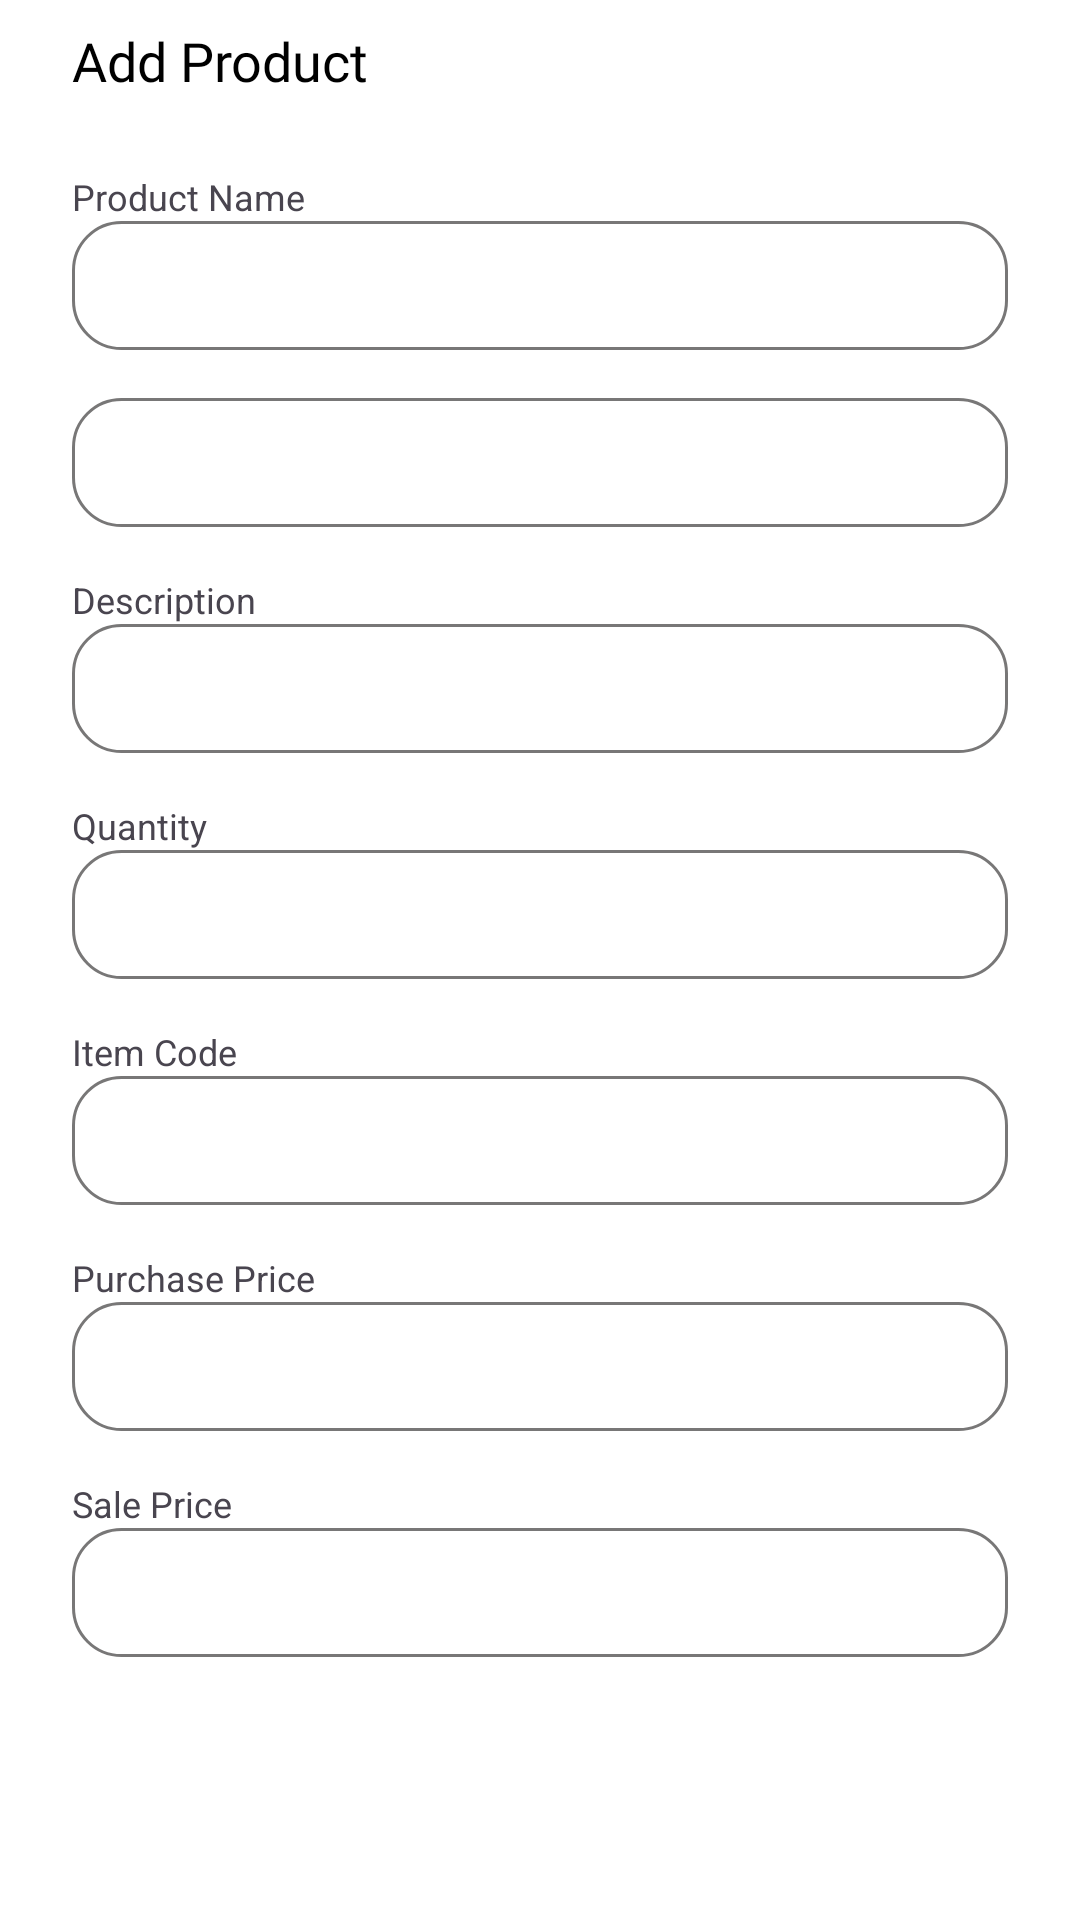

The Android layout XML behind this screen, and the referenced resources:
<!-- AndroidManifest.xml: application theme Theme.MyApplication -->
<!-- res/layout/fragment_add_product.xml -->
<?xml version="1.0" encoding="utf-8"?>
<LinearLayout
    xmlns:android="http://schemas.android.com/apk/res/android"
    android:layout_width="match_parent"
    android:layout_height="match_parent"
    android:orientation="vertical"
    android:background="@color/white">

    <ScrollView
        android:layout_width="match_parent"
        android:layout_height="match_parent"
        android:fillViewport="true">

        <LinearLayout
            android:layout_width="match_parent"
            android:layout_height="wrap_content"
            android:orientation="vertical"
            android:paddingHorizontal="24dp">

            <TextView
                android:layout_width="wrap_content"
                android:layout_height="wrap_content"
                android:text="Add Product"
                android:layout_marginTop="8dp"
                android:textSize="18sp"
                android:fontFamily="@font/montserrat_bold"
                android:textColor="@color/black" />


            <TextView
                android:layout_width="wrap_content"
                android:layout_height="wrap_content"
                android:text="Product Name"
                android:layout_marginTop="25dp"
                android:textSize="12sp" />

            <EditText
                android:id="@+id/productName"
                android:layout_width="match_parent"
                android:layout_height="43dp"
                android:background="@drawable/edittext_bg"
                android:textSize="14sp"
                android:paddingHorizontal="16dp" />

            <Spinner
                android:id="@+id/categorySpinner"
                android:layout_width="match_parent"
                android:layout_height="43dp"
                android:background="@drawable/edittext_bg"
                android:layout_marginTop="16dp"
                android:textSize="14sp"
                android:paddingHorizontal="16dp" />

            <TextView
                android:layout_width="wrap_content"
                android:layout_height="wrap_content"
                android:text="Description"
                android:layout_marginTop="16dp"
                android:textSize="12sp" />

            <EditText
                android:id="@+id/description"
                android:layout_width="match_parent"
                android:layout_height="43dp"
                android:background="@drawable/edittext_bg"
                android:textSize="14sp"
                android:paddingHorizontal="16dp" />

            <TextView
                android:layout_width="wrap_content"
                android:layout_height="wrap_content"
                android:text="Quantity"
                android:layout_marginTop="16dp"
                android:textSize="12sp" />

            <EditText
                android:id="@+id/quantity"
                android:layout_width="match_parent"
                android:layout_height="43dp"
                android:background="@drawable/edittext_bg"
                android:textSize="14sp"
                android:paddingHorizontal="16dp"
                android:inputType="number" />

            <TextView
                android:layout_width="wrap_content"
                android:layout_height="wrap_content"
                android:text="Item Code"
                android:layout_marginTop="16dp"
                android:textSize="12sp" />

            <EditText
                android:id="@+id/itemCode"
                android:layout_width="match_parent"
                android:layout_height="43dp"
                android:background="@drawable/edittext_bg"
                android:textSize="14sp"
                android:paddingHorizontal="16dp"
                android:inputType="number" />

            <TextView
                android:layout_width="wrap_content"
                android:layout_height="wrap_content"
                android:text="Purchase Price"
                android:layout_marginTop="16dp"
                android:textSize="12sp" />

            <EditText
                android:id="@+id/purchasePrice"
                android:layout_width="match_parent"
                android:layout_height="43dp"
                android:background="@drawable/edittext_bg"
                android:textSize="14sp"
                android:paddingHorizontal="16dp"
                android:inputType="number" />

            <TextView
                android:layout_width="wrap_content"
                android:layout_height="wrap_content"
                android:text="Sale Price"
                android:layout_marginTop="16dp"
                android:textSize="12sp" />

            <EditText
                android:id="@+id/saleprice"
                android:layout_width="match_parent"
                android:layout_height="43dp"
                android:background="@drawable/edittext_bg"
                android:textSize="14sp"
                android:paddingHorizontal="16dp"
                android:inputType="number" />

            <androidx.appcompat.widget.AppCompatButton
                android:id="@+id/btnAddProduct"
                android:layout_width="match_parent"
                android:layout_height="48dp"
                android:text="Add Product"
                android:textColor="#FFFFFF"
                android:padding="5dp"
                android:background="@drawable/login_btn"
                android:layout_marginTop="30dp" />
        </LinearLayout>
    </ScrollView>
</LinearLayout>
<!-- resources referenced by this layout -->
<resources>
  <color name="black">#FF000000</color>
  <color name="white">#FFFFFFFF</color>
  <!-- drawable edittext_bg (drawable) -->
  <?xml version="1.0" encoding="utf-8"?>
  <shape xmlns:android="http://schemas.android.com/apk/res/android">
      <stroke android:width="1dp" android:color="#787777" />
      <corners android:radius="16dp" />
  </shape>
  <style name="Theme.MyApplication" parent="Base.Theme.MyApplication" />
  <style name="Base.Theme.MyApplication" parent="Theme.Material3.DayNight.NoActionBar">
          
          
          <item name="android:statusBarColor">@color/white</item>
          <item name="android:windowLightStatusBar">true</item>
      </style>
</resources>
